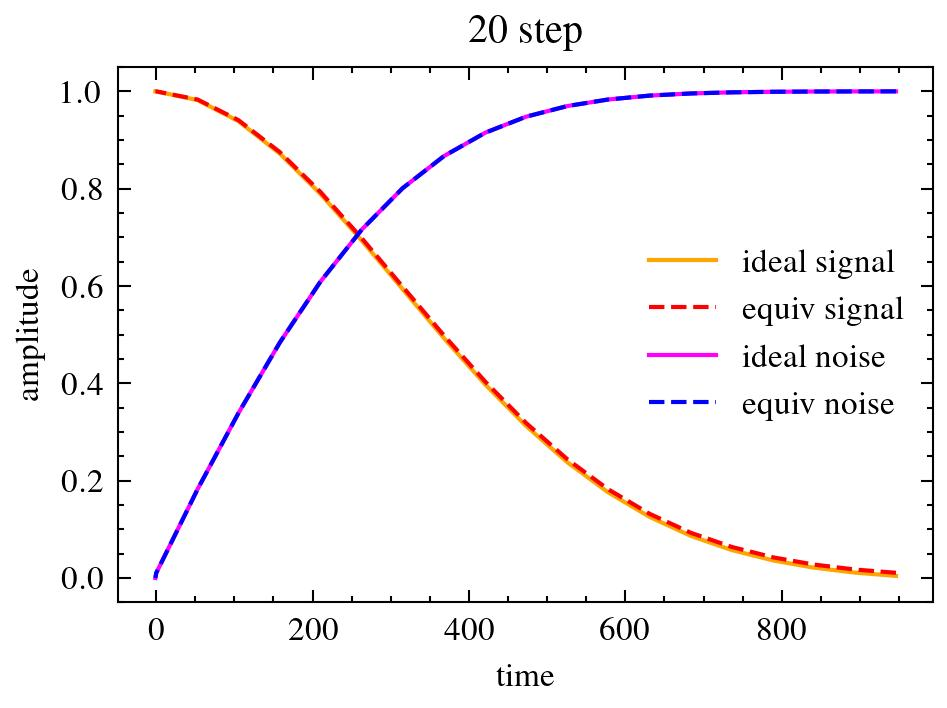

Data behind this chart, as committed beside it:
, 946, 894, 841, 789, 736, 684, 631, 578, 526, 473, 421, 368, 315, 263, 210, 158, 105, 053, 000, -01, sum
946, 0.004, 0.0, 0.0, 0.0, 0.0, 0.0, 0.0, 0.0, 0.0, 0.0, 0.0, 0.0, 0.0, 0.0, 0.0, 0.0, 0.0, 0.0, 0.0, 0.0, 0.004
894, 0.004, 0.007, 0.0, 0.0, 0.0, 0.0, 0.0, 0.0, 0.0, 0.0, 0.0, 0.0, 0.0, 0.0, 0.0, 0.0, 0.0, 0.0, 0.0, 0.0, 0.011
841, 0.004, 0.007, 0.01, 0.0, 0.0, 0.0, 0.0, 0.0, 0.0, 0.0, 0.0, 0.0, 0.0, 0.0, 0.0, 0.0, 0.0, 0.0, 0.0, 0.0, 0.021
789, 0.004, 0.007, 0.01, 0.015, 0.0, 0.0, 0.0, 0.0, 0.0, 0.0, 0.0, 0.0, 0.0, 0.0, 0.0, 0.0, 0.0, 0.0, 0.0, 0.0, 0.036
736, 0.004, 0.007, 0.01, 0.015, 0.021, 0.0, 0.0, 0.0, 0.0, 0.0, 0.0, 0.0, 0.0, 0.0, 0.0, 0.0, 0.0, 0.0, 0.0, 0.0, 0.057
684, 0.004, 0.007, 0.01, 0.015, 0.021, 0.029, 0.0, 0.0, 0.0, 0.0, 0.0, 0.0, 0.0, 0.0, 0.0, 0.0, 0.0, 0.0, 0.0, 0.0, 0.086
631, 0.004, 0.007, 0.01, 0.015, 0.021, 0.029, 0.04, 0.0, 0.0, 0.0, 0.0, 0.0, 0.0, 0.0, 0.0, 0.0, 0.0, 0.0, 0.0, 0.0, 0.126
578, 0.004, 0.007, 0.01, 0.015, 0.021, 0.029, 0.039, 0.052, 0.0, 0.0, 0.0, 0.0, 0.0, 0.0, 0.0, 0.0, 0.0, 0.0, 0.0, 0.0, 0.176
526, 0.004, 0.006, 0.01, 0.014, 0.021, 0.028, 0.039, 0.051, 0.064, 0.0, 0.0, 0.0, 0.0, 0.0, 0.0, 0.0, 0.0, 0.0, 0.0, 0.0, 0.238
473, 0.004, 0.006, 0.01, 0.014, 0.02, 0.028, 0.038, 0.05, 0.062, 0.08, 0.0, 0.0, 0.0, 0.0, 0.0, 0.0, 0.0, 0.0, 0.0, 0.0, 0.313
421, 0.004, 0.006, 0.009, 0.014, 0.02, 0.027, 0.037, 0.048, 0.06, 0.078, 0.096, 0.0, 0.0, 0.0, 0.0, 0.0, 0.0, 0.0, 0.0, 0.0, 0.397
368, 0.004, 0.006, 0.009, 0.013, 0.019, 0.025, 0.035, 0.045, 0.057, 0.074, 0.091, 0.116, 0.0, 0.0, 0.0, 0.0, 0.0, 0.0, 0.0, 0.0, 0.493
315, 0.003, 0.005, 0.008, 0.012, 0.017, 0.023, 0.032, 0.042, 0.053, 0.068, 0.084, 0.108, 0.139, 0.0, 0.0, 0.0, 0.0, 0.0, 0.0, 0.0, 0.594
263, 0.003, 0.005, 0.007, 0.011, 0.015, 0.021, 0.029, 0.038, 0.047, 0.061, 0.075, 0.096, 0.124, 0.162, 0.0, 0.0, 0.0, 0.0, 0.0, 0.0, 0.693
210, 0.003, 0.004, 0.006, 0.009, 0.013, 0.018, 0.024, 0.032, 0.04, 0.052, 0.064, 0.082, 0.105, 0.138, 0.2, 0.0, 0.0, 0.0, 0.0, 0.0, 0.789
158, 0.002, 0.003, 0.005, 0.007, 0.01, 0.014, 0.019, 0.025, 0.032, 0.041, 0.051, 0.065, 0.084, 0.11, 0.159, 0.245, 0.0, 0.0, 0.0, 0.0, 0.872
105, 0.001, 0.002, 0.003, 0.005, 0.007, 0.01, 0.014, 0.018, 0.022, 0.029, 0.035, 0.045, 0.059, 0.077, 0.111, 0.171, 0.329, 0.0, 0.0, 0.0, 0.939
053, 0.001, 0.001, 0.002, 0.003, 0.004, 0.005, 0.007, 0.01, 0.012, 0.015, 0.019, 0.025, 0.032, 0.041, 0.06, 0.093, 0.177, 0.475, 0.0, 0.0, 0.982
000, 0.0, 0.0, 0.0, 0.0, 0.0, 0.0, 0.0, 0.001, 0.001, 0.001, 0.001, 0.001, 0.002, 0.002, 0.003, 0.005, 0.01, 0.026, 0.946, 0.0, 1.0
-01, 0.0, 0.0, 0.0, 0.0, 0.0, 0.0, 0.0, 0.0, 0.0, 0.0, 0.0, 0.0, 0.0, 0.0, 0.0, 0.0, 0.0, 0.0, 0.0, 1.0, 1.0
